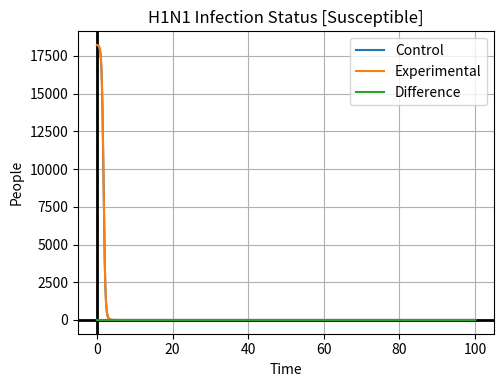

Source code (Python): (Note: this script raises an exception after producing the figure.)
# [redacted]
#April 20, 2020
#S-Cubed H1N1 Graph

#Importing Libraries
import numpy as np
import matplotlib.pyplot as plt
from matplotlib.widgets import Slider, Button, RadioButtons

#Sets default values for MatPlotLib Widgets
lineType = 1
rateIncrease = 1.00

#Setting up the graph.
fig, ax = plt.subplots()
ax.set_title("H1N1 Infection Status")
ax.set_xlabel("Time")
ax.set_ylabel("People")
plt.subplots_adjust(left=0.30, right=0.95, bottom=0.25)

#Setting various rates and known values to be used later.
a = 0
deltaTime = .01
n = 10000
b = n*deltaTime
aRate = 25*(10**-5)
bRate = .1
gRate = 1/6
dRate = 1/6

#Creates arrays for the equations to use in the models for the control and experimental datasets.
sA = np.zeros(n)
rA = np.zeros(n)
iA = np.zeros(n)
qA = np.zeros(n)
sAExp = np.zeros(n)
rAExp = np.zeros(n)
iAExp = np.zeros(n)
qAExp = np.zeros(n)

#Applies euler's method to the control equations.
def euler():
    sA[0] = 18223
    rA[0] = 0
    iA[0] = 11
    qA[0] = 0
    for x in range(1, n):
        rA[x] = rA[x-1] + deltaTime * recoveredEquation(iA[x-1], qA[x-1])
        qA[x] = qA[x-1] + deltaTime * quarentinedEquation(iA[x-1], qA[x-1])
        sA[x] = sA[x-1] + deltaTime * susceptibleEquation(sA[x-1], iA[x-1])
        iA[x] = iA[x-1] + deltaTime * infectionEquation(sA[x-1], iA[x-1])
    #Then moves over to calculate the experimental group.
    eulerExperimental()

#Applies eulers method to the experimental equations.
def eulerExperimental():
    sAExp[0] = 18223
    rAExp[0] = 0
    iAExp[0] = 11
    qAExp[0] = 0
    expBRate = bRate
    for x in range(1,n):
        rAExp[x] = rAExp[x-1] + deltaTime * recoveredEquation(iAExp[x-1], qAExp[x-1])
        qAExp[x] = qAExp[x-1] + deltaTime * quarentinedEquationExperimental(iAExp[x-1], qAExp[x-1], expBRate)
        sAExp[x] = sAExp[x-1] + deltaTime * susceptibleEquation(sAExp[x-1], iAExp[x-1])
        iAExp[x] = iAExp[x-1] + deltaTime * infectionEquationExperimental(sAExp[x-1], iAExp[x-1], expBRate)
        if expBRate < 1:
            expBRate = expBRate*rateIncrease
        else:
            expBRate = 1

def susceptibleEquation(sIn,iIn):
    return ((-1*aRate)*(sIn*iIn))

def quarentinedEquation(iIn, qIn):
    return ((bRate*iIn)-(gRate*qIn))

def quarentinedEquationExperimental(iIn, qIn, bIn):
    return ((bIn*iIn)-(gRate*qIn))

def infectionEquation(sIn, iIn):
    return ((aRate*sIn*iIn)-(bRate*iIn)-(dRate*iIn))

def infectionEquationExperimental(sIn, iIn, bIn):
    return ((aRate*sIn*iIn)-(bIn*iIn)-(dRate*iIn))

def recoveredEquation(iIn, qIn):
    return ((dRate*iIn)+(gRate*qIn))
    
def updateRate(val):
    global rateIncrease
    rateIncrease = val
    updateLines()
    return

def updateLineType(val):
    global lineType
    if (val == "Susceptible"):
        lineType = 1
    elif (val == "Quarantined"):
        lineType = 2
    elif (val == "Infected"):
        lineType = 3
    elif (val == "Recovered"):
        lineType = 4
    updateLines()
    updateLines()
    return

def updateLines():
    #Reset graph and set limits on axes.
    ax.cla()
    ax.set_ylim([0,20000])
    ax.set_xlim([0,100])
    euler()
    
    fig.canvas.draw_idle()
    if (lineType == 1):
        susceptibleGraph()
    elif (lineType == 2):
        quarantinedGraph()
    elif (lineType == 3):
        infectedGraph()
    elif (lineType == 4):
        recoveredGraph()
    return

def susceptibleGraph():
    global control, experimental, difference
    #Setting up subplot.
    ax.grid(True)
    ax.axhline(0, color='black', lw=2)
    ax.axvline(0, color='black', lw=2)
    ax.set_title("H1N1 Infection Status [Susceptible]")
    ax.set_xlabel("Time")
    ax.set_ylabel("People")
    
    #Displaying the control group.
    xControl = np.linspace(a,b,n)
    yControl = sA
    control, = ax.plot(xControl, yControl)

    #Displaying the experimental group.
    xExperimental = np.linspace(a, b, n)
    yExperimental = sAExp
    experimental, = ax.plot(xExperimental, yExperimental)

    #Displaying the difference between the two equations.
    xDifference = np.linspace(a,b,n)
    yDifference = []
    for i in range(len(xControl)):
        yDifference.append(abs(yExperimental[i] - yControl[i]))
    difference, = ax.plot(xDifference, yDifference)
    ax.legend([control,experimental,difference], ['Control','Experimental', 'Difference'])
    
def quarantinedGraph():
    global control, experimental, difference
    #Setting up subplot.
    ax.grid(True)
    ax.axhline(0, color='black', lw=2)
    ax.axvline(0, color='black', lw=2)
    ax.set_title("H1N1 Infection Status [Quarantined]")
    ax.set_xlabel("Time")
    ax.set_ylabel("People")
    
    #Displaying the control group.
    xControl = np.linspace(a,b,n)
    yControl = qA
    control, = ax.plot(xControl, yControl)

    #Displaying the experimental group.
    xExperimental = np.linspace(a, b, n)
    yExperimental = qAExp
    experimental, = ax.plot(xExperimental, yExperimental)

    #Displaying the difference between the two equations.
    xDifference = np.linspace(a,b,n)
    yDifference = []
    for i in range(len(xControl)):
        yDifference.append(abs(yExperimental[i] - yControl[i]))
    difference, = ax.plot(xDifference, yDifference)
    ax.legend([control,experimental,difference], ['Control','Experimental', 'Difference'])

def infectedGraph():
    global control, experimental, difference
    #Setting up subplot.
    ax.grid(True)
    ax.axhline(0, color='black', lw=2)
    ax.axvline(0, color='black', lw=2)
    ax.set_title("H1N1 Infection Status [Infected]")
    ax.set_xlabel("Time")
    ax.set_ylabel("People")
    
    #Displaying the control group.
    xControl = np.linspace(a,b,n)
    yControl = iA
    control, = ax.plot(xControl, yControl)

    #Displaying the experimental group.
    xExperimental = np.linspace(a, b, n)
    yExperimental = iAExp
    experimental, = ax.plot(xExperimental, yExperimental)

    #Displaying the difference between the two equations.
    xDifference = np.linspace(a,b,n)
    yDifference = []
    for i in range(len(xControl)):
        yDifference.append(abs(yExperimental[i] - yControl[i]))
    difference, = ax.plot(xDifference, yDifference)
    ax.legend([control,experimental,difference], ['Control','Experimental', 'Difference'])
    
def recoveredGraph():
    global control, experimental, difference
    #Setting up subplot.
    ax.grid(True)
    ax.axhline(0, color='black', lw=2)
    ax.axvline(0, color='black', lw=2)
    ax.set_title("H1N1 Infection Status [Recovered]")
    ax.set_xlabel("Time")
    ax.set_ylabel("People")
    
    #Displaying the control group.
    xControl = np.linspace(a,b,n)
    yControl = rA
    control, = ax.plot(xControl, yControl)

    #Displaying the experimental group.
    xExperimental = np.linspace(a, b, n)
    yExperimental = rAExp
    experimental, = ax.plot(xExperimental, yExperimental)

    #Displaying the difference between the two equations.
    xDifference = np.linspace(a,b,n)
    yDifference = []
    for i in range(len(xControl)):
        yDifference.append(abs(yExperimental[i] - yControl[i]))
    difference, = ax.plot(xDifference, yDifference)
    ax.legend([control,experimental,difference], ['Control','Experimental', 'Difference'])

#Gets everything started by calculating the datasets before anything is graphed.
euler()
#Graphs the susceptible population.
susceptibleGraph()

axcolor = 'white'
axSize = plt.axes([0.20, 0.1, 0.65, 0.03], axisbg=axcolor)
xSize = Slider(axSize, 'Rate Increasing', 0.95, 1.05, valinit=rateIncrease)
xSize.on_changed(updateRate)

rax = plt.axes([0.025, 0.7, 0.18, 0.15], axisbg=axcolor)
radio = RadioButtons(rax, ('Susceptible', 'Quarantined', 'Infected', 'Recovered'), active=0)
radio.on_clicked(updateLineType)



ax.grid(True)
ax.axhline(0, color='black', lw=2)
ax.axvline(0, color='black', lw=2)
plt.show()
